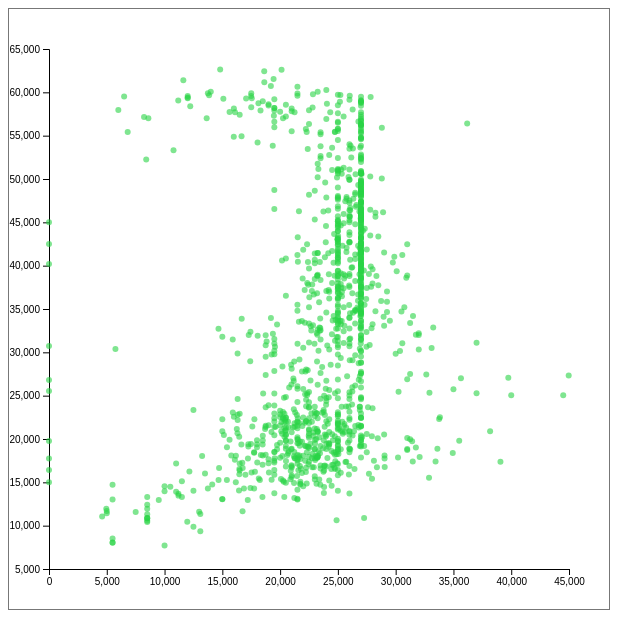
D3 v4 page, settled after 360 driven frames (6 s of simulated time); the page loaded 1 data file(s).


// ── main.js
// Global functions called when select elements are changed
function onXScaleChanged() {
    var select = d3.select('#xScaleSelect').node();
    chartScales.x = select.options[select.selectedIndex].value
    updateChart();
}

function onYScaleChanged() {
    var select = d3.select('#yScaleSelect').node();
    chartScales.y = select.options[select.selectedIndex].value
    updateChart();
}


var svg = d3.select('svg');

// layout parameters
var svgWidth = +svg.attr('width');
var svgHeight = +svg.attr('height');

var padding = {t: 40, r: 40, b: 40, l: 40};

// chart dimensions
var chartWidth = svgWidth - padding.l - padding.r;
var chartHeight = svgHeight - padding.t - padding.b;

// group element for appending chart elements
var chartEls = svg.append('g')
    .attr('transform', 'translate('+[padding.l, padding.t]+')');

var xAxisG = chartEls.append('g')
    .attr('class', 'x axis')
    .attr('transform', 'translate('+[0, chartHeight]+')');

var yAxisG = chartEls.append('g')
    .attr('class', 'y axis');

var transitionScale = d3.transition()
    .duration(600)
    .ease(d3.easeLinear);

d3.csv('./colleges.csv',
    function(row) {
        return {
            'Name': row['Name'],
            'Average Cost': +row['Average Cost'],
            'Median Debt on Graduation': +row['Median Debt on Graduation'],
            'Median Earnings 8 years After Entry': +row['Median Earnings 8 years After Entry']        
        };
    },
    function(error, data) {
        if(error) {
            console.error('Error while loading ./colleges.csv');
            console.error(error);
            return;
        }

        // global variable
        colleges = data;

        // scales
        xScale = d3.scaleLinear()
            .range([0, chartWidth]);
        yScale = d3.scaleLinear()
            .range([chartHeight, 0]);

        // min, max here for all dataset columns
        domainMap = {};

        data.columns.forEach(function(column) {
            domainMap[column] = d3.extent(data, function(d){
                return d[column];
            });
        });

        chartScales = {x: 'Median Debt on Graduation', y: 'Average Cost'};
        updateChart();
    });


function updateChart() {
    // update scales
    yScale.domain(domainMap[chartScales.y]).nice();
    xScale.domain(domainMap[chartScales.x]).nice();

    // update text on axes
    xAxisG.transition()
        .duration(750) // transition
        .call(d3.axisBottom(xScale));
    yAxisG.transition()
        .duration(750) // transition
        .call(d3.axisLeft(yScale));

    // scatterplot circles
    var dots = chartEls.selectAll('.dot')
        .data(colleges);

    var dotsEnter = dots.enter()
        .append('g')
        .attr('class', 'dot')
        .on('mouseover', function(d){ 
            var hovered = d3.select(this);
            hovered.select('text')
                .style('visibility', 'visible');
            // highlight circle by adding stroke
            hovered.select('circle')
                .style('stroke-width', 2)
                .style('stroke', '#333');
        })
        .on('mouseout', function(d){ 
            var hovered = d3.select(this);
            // remove highlighting
            hovered.select('text')
                .style('visibility', 'hidden');
            hovered.select('circle')
                .style('stroke-width', 0)
                .style('stroke', 'none');
        });

    // append a circle to the ENTER selection
    dotsEnter.append('circle')
        .attr('r', 3);

    // append a text to the ENTER selection
    dotsEnter.append('text')
        .attr('y', -10)
        .text(function(d) {
            return d.Name;
        });

    // ENTER + UPDATE selections
    dots.merge(dotsEnter)
        .transition()
        .duration(750)
        .attr('transform', function(d) {
            var tx = xScale(d[chartScales.x]);
            var ty = yScale(d[chartScales.y]);
            return 'translate('+[tx, ty]+')';
        });
    }






### data: colleges.csv
Name, Predominant Degree, Highest Degree, Control, Region, Locale, Admission Rate, ACT Median, SAT Average, Undergrad Population, % White, % Black, % Hispanic, % Asian, % American Indian, % Pacific Islander, % Biracial, % Nonresident Aliens, % Part-time Undergrads, Average Cost, Expenditure Per Student, Average Faculty Salary, % Full-time Faculty, % Undergrads with Pell Grant
Abilene Christian University, 3, 4, Private, Southwest, Mid-size City, 0.4894, 24, 1087, 3647, 0.7069, 0.076, 0.1206, 0.0099, 0.0036, 0.0005, 0.0373, 0.0417, 0.0398, 39811, 8737, 5508, 0.9204, 0.2347
Adams State University, 3, 4, Public, Rocky Mountains, Remote Town, 0.526, 20, 939, 2227, 0.5123, 0.0768, 0.3026, 0.0112, 0.0153, 0.0063, 0.04, 0, 0.1612, 17759, 7996, 5986, 0.5088, 0.5029
Adelphi University, 3, 4, Private, Mid-Atlantic, Large Suburb, 0.6814, 22, 1098, 5000, 0.5296, 0.1062, 0.1336, 0.0756, 0.0016, 0.002, 0.022, 0.0396, 0.0952, 41559, 12142, 11315, 0.3203, 0.2951
Adrian College, 3, 3, Private, Great Lakes, Distant Town, 0.5628, 22, 1007, 1616, 0.7605, 0.1002, 0.0217, 0.0056, 0.0037, 0.0006, 0.0384, 0.0006, 0.021, 40199, 7091, 7453, 0.4767, 0.4368
Adventist University of Health Sciences, 3, 4, Private, Southeast, Mid-size City, 0.1336, 19, 884, 2064, 0.4748, 0.1434, 0.2016, 0.0562, 0.0039, 0.0044, 0.0199, 0.0048, 0.7108, 21358, 8382, 6539, 0.988, 0.3595
AIB College of Business, 3, 3, Private, Great Plains, Mid-size City, 0.6887, 0, 0, 1007, 0.6306, 0.0497, 0.0586, 0.0189, 0.006, 0.003, 0.0218, 0.0278, 0.2741, 22469, 3208, 4706, 1, 0.3635
Alabama A & M University, 3, 4, Public, Southeast, Mid-size City, 0.8989, 17, 823, 4051, 0.0279, 0.9501, 0.0089, 0.0022, 0.0012, 0.001, 0, 0.0002, 0.0622, 18888, 7459, 7079, 0.8856, 0.7115
Alabama State University, 3, 4, Public, Southeast, Mid-size City, 0.5125, 17, 830, 5354, 0.0161, 0.9285, 0.0114, 0.0015, 0.0009, 0.0007, 0.0064, 0.0207, 0.0902, 17400, 7393, 6557, 0.6641, 0.8265
Albany College of Pharmacy and Health Sc…, 3, 4, Private, Mid-Atlantic, Small City, 0.634, 27, 1195, 1075, 0.6633, 0.0381, 0.0484, 0.1284, 0.0028, 0.0019, 0.0084, 0.0586, 0.0167, 40718, 11879, 8530, 0.7703, 0.2215
Albany State University, 3, 4, Public, Southeast, Small City, 0.1992, 19, 887, 3566, 0.0443, 0.91, 0.0095, 0.0017, 0.0014, 0.0003, 0.002, 0.0025, 0.1551, 19025, 7089, 5607, 0.8679, 0.7229
Albertus Magnus College, 3, 4, Private, New England, Mid-size City, 0.6821, 0, 830, 1278, 0.4476, 0.277, 0.1354, 0.0141, 0.0023, 0, 0.0141, 0.0016, 0.0618, 41520, 5204, 7601, 0.3494, 0.5811
Albion College, 3, 3, Private, Great Lakes, Fringe Town, 0.5639, 25, 1143, 1284, 0.8178, 0.0343, 0.0335, 0.0156, 0.0031, 0.0008, 0.0288, 0.0304, 0.0125, 45690, 11574, 6969, 0.7857, 0.2366
Albright College, 3, 4, Private, Mid-Atlantic, Small City, 0.6231, 23, 1033, 2333, 0.6215, 0.1582, 0.0883, 0.0257, 0.006, 0.0004, 0.0146, 0.0309, 0.0077, 46170, 9620, 6340, 0.4897, 0.4075
Alcorn State University, 3, 4, Public, Southeast, Remote Rural, 0.8291, 18, 851, 3157, 0.0326, 0.9328, 0.006, 0.0016, 0.0003, 0.0025, 0.0114, 0.0127, 0.1346, 20330, 7261, 6431, 0.7768, 0.7918
Alderson Broaddus University, 3, 4, Private, Southeast, Distant Town, 0.4321, 22, 989, 1032, 0.7403, 0.1609, 0.0397, 0.0116, 0.0068, 0, 0.0107, 0.03, 0.0388, 33057, 7403, 4924, 1, 0.4818
Alfred University, 3, 4, Private, Mid-Atlantic, Remote Town, 0.698, 25, 1106, 1905, 0.6751, 0.0819, 0.0688, 0.0163, 0.001, 0, 0.0262, 0.0152, 0.011, 38830, 10891, 6408, 0.8249, 0.3804
Allegheny College, 3, 3, Private, Mid-Atlantic, Distant Town, 0.6487, 26, 1182, 2126, 0.802, 0.0437, 0.0616, 0.0254, 0.0005, 0, 0.0405, 0.0216, 0.0042, 50044, 12490, 8108, 1, 0.2621
Alma College, 3, 3, Private, Great Lakes, Distant Town, 0.6791, 25, 1100, 1385, 0.8657, 0.0217, 0.0303, 0.0166, 0.0087, 0, 0.0245, 0.0036, 0.0101, 43157, 9213, 7256, 0.589, 0.306
Alvernia University, 3, 4, Private, Mid-Atlantic, Small City, 0.7762, 20, 976, 2169, 0.7045, 0.1415, 0.0742, 0.0143, 0.0005, 0.0005, 0.0161, 0.0018, 0.2084, 39999, 6251, 6152, 1, 0.346
Alverno College, 3, 4, Private, Great Lakes, Large City, 0.7887, 20, 950, 1833, 0.5428, 0.1768, 0.1811, 0.0475, 0.012, 0.0016, 0.0316, 0.0065, 0.2679, 30496, 7404, 5550, 0.4491, 0.6102
American International College, 3, 4, Private, New England, Mid-size City, 0.6779, 19, 885, 1513, 0.4382, 0.2538, 0.0826, 0.0152, 0.004, 0.0073, 0.0443, 0.0093, 0.0767, 40803, 4924, 5700, 0.1848, 0.5027
American University, 3, 4, Private, Mid-Atlantic, Large City, 0.4312, 28, 1258, 6829, 0.5671, 0.064, 0.1012, 0.0638, 0.0018, 0.0004, 0.0499, 0.0688, 0.0346, 55159, 12700, 11074, 0.5764, 0.1565
Amherst College, 3, 3, Private, New England, Large Suburb, 0.1428, 32, 1434, 1785, 0.4174, 0.1165, 0.1283, 0.1255, 0.0011, 0, 0.056, 0.0958, 0, 59060, 23275, 11690, 0.9149, 0.1998
Anderson University, 3, 4, Private, Great Lakes, Small City, 0.5545, 23, 1053, 1862, 0.811, 0.0575, 0.0269, 0.007, 0.0032, 0.0027, 0.0043, 0.0328, 0.0725, 37937, 8062, 6395, 1, 0.3358
Anderson University, 3, 4, Private, Southeast, Small City, 0.6502, 24, 1079, 2381, 0.8202, 0.0962, 0.0328, 0.0101, 0.0067, 0.0004, 0, 0, 0.105, 35340, 5009, 6409, 0.4195, 0.3422
Andrews University, 3, 4, Private, Great Lakes, Fringe Town, 0.3751, 23, 1070, 1765, 0.2856, 0.2232, 0.1337, 0.1258, 0.0028, 0.0028, 0.03, 0.1796, 0.0867, 33653, 11640, 4961, 1, 0.3155
Angelo State University, 3, 4, Public, Southwest, Small City, 0.8049, 21, 965, 5430, 0.5451, 0.0818, 0.305, 0.0101, 0.0048, 0.0007, 0.0227, 0.0287, 0.1348, 19511, 6830, 6867, 0.7851, 0.4264
Anna Maria College, 3, 4, Private, New England, Fringe Rural, 0.7756, 0, 0, 1135, 0.7198, 0.0784, 0.067, 0.0106, 0.0035, 0.0018, 0.0211, 0.0026, 0.2555, 42770, 6758, 3553, 0.2604, 0.3655
Appalachian State University, 3, 4, Public, Southeast, Distant Town, 0.6323, 26, 1156, 15840, 0.8612, 0.0306, 0.0419, 0.0136, 0.0025, 0.0007, 0.0239, 0.0076, 0.0516, 17780, 7361, 7657, 0.724, 0.259
Aquinas College, 3, 4, Private, Great Lakes, Mid-size City, 0.7135, 24, 1090, 1843, 0.8486, 0.032, 0.0521, 0.0081, 0.0049, 0, 0.0157, 0.0071, 0.1134, 34593, 6032, 5972, 0.3922, 0.3356
… [head cut at 6 KiB]